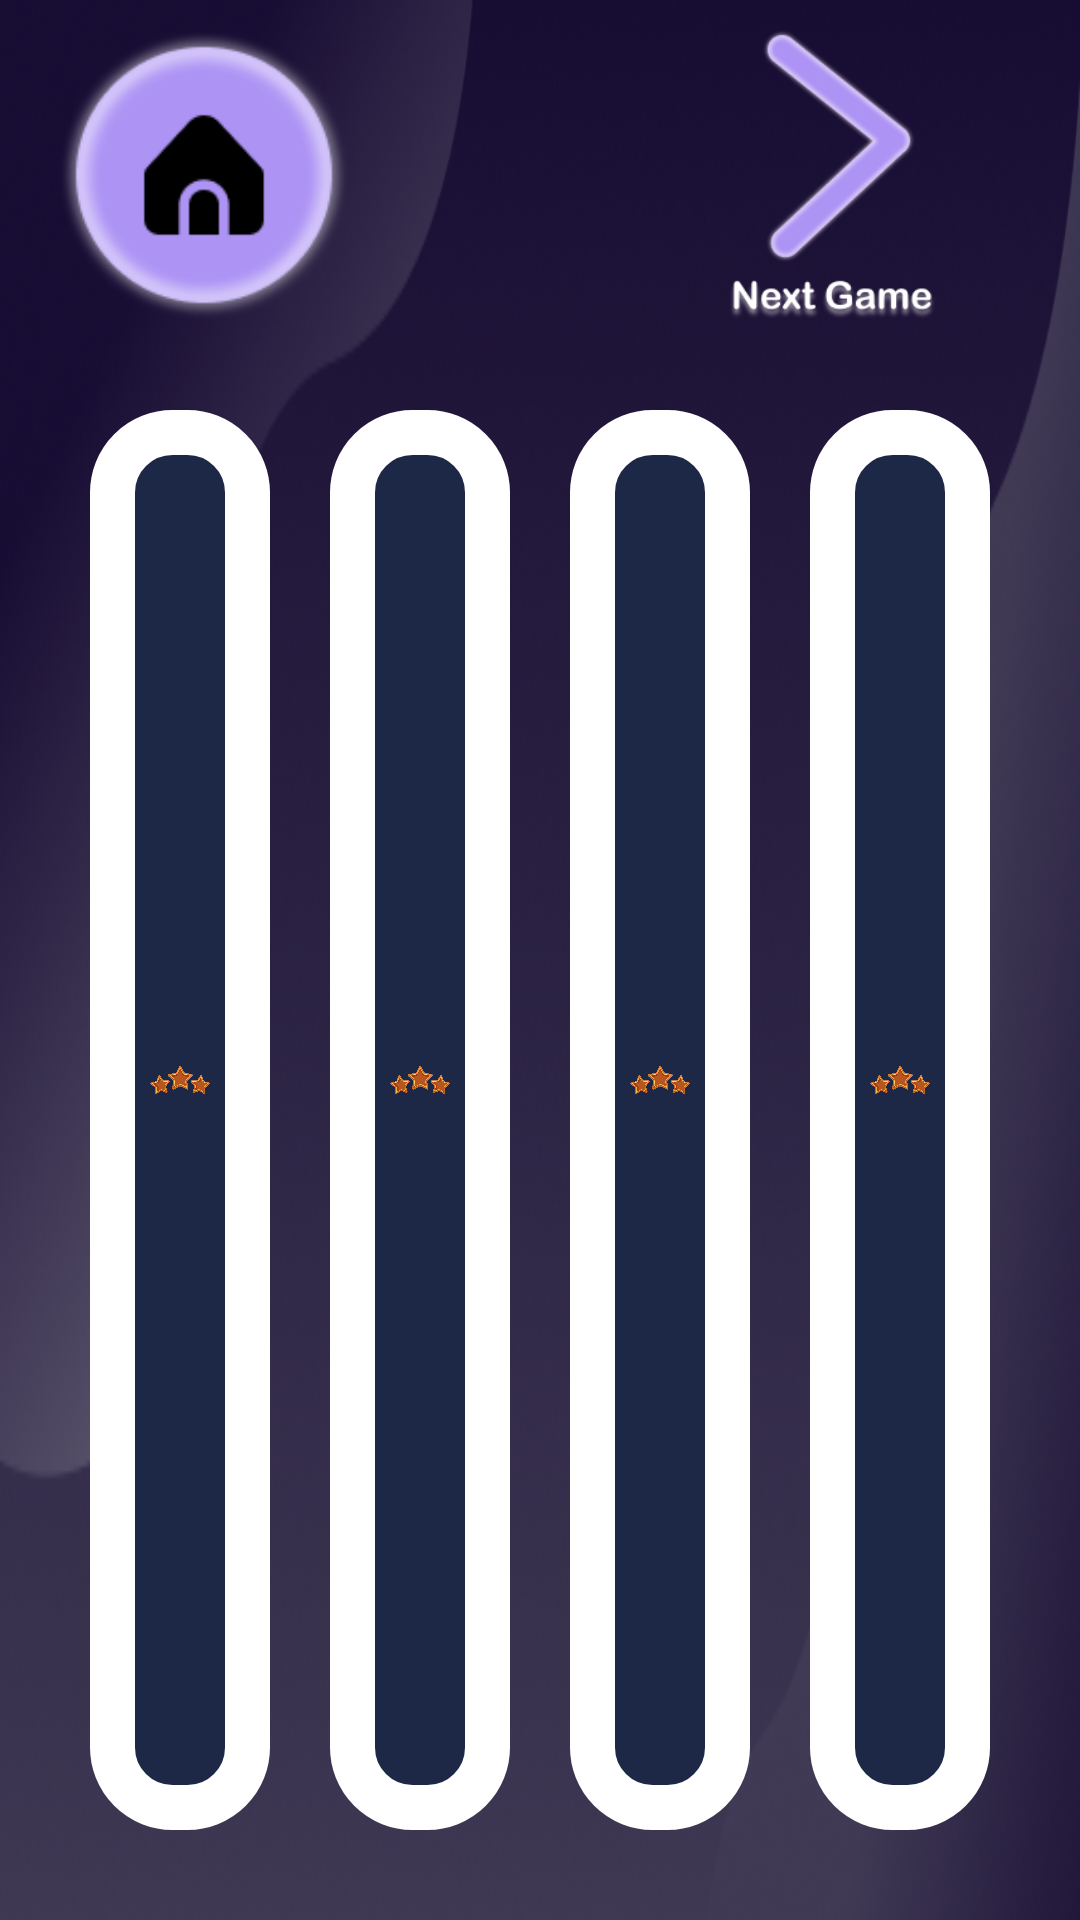

Layout XML and referenced resources for this Android screen:
<!-- AndroidManifest.xml: application theme Theme.VoiceGame -->
<!-- res/layout/activity_result.xml -->
<?xml version="1.0" encoding="utf-8"?>
<LinearLayout xmlns:android="http://schemas.android.com/apk/res/android"
    xmlns:app="http://schemas.android.com/apk/res-auto"
    xmlns:tools="http://schemas.android.com/tools"
    android:layout_width="wrap_content"
    android:layout_height="match_parent"
    android:background="@drawable/result_background"
    android:layout_gravity="center"
    android:orientation="vertical"
    tools:context=".public_classes.activities.ResultActivity">

    <androidx.constraintlayout.widget.ConstraintLayout
        android:layout_width="match_parent"
        android:layout_height="match_parent"
        android:layout_weight="5"
        android:layout_marginTop="@dimen/normalSize">

        <ImageView
            android:id="@+id/btn_go_home"
            android:layout_width="wrap_content"
            android:layout_height="wrap_content"
            android:layout_gravity="start"
            android:src="@drawable/home_icon"
            app:layout_constraintStart_toStartOf="parent"
            app:layout_constraintTop_toTopOf="parent" />

        <ImageView
            android:id="@+id/btn_next_game"
            android:layout_width="wrap_content"
            android:layout_height="wrap_content"
            android:layout_gravity="end"
            android:onClick="NextGameButton"
            android:src="@drawable/next_game_img"
            app:layout_constraintEnd_toEndOf="parent"
            app:layout_constraintTop_toTopOf="parent" />

    </androidx.constraintlayout.widget.ConstraintLayout>

    <LinearLayout
        android:id="@+id/wholeLayout"
        app:layout_constraintStart_toStartOf="parent"
        app:layout_constraintEnd_toEndOf="parent"
        app:layout_constraintBottom_toBottomOf="parent"
        android:layout_margin="@dimen/bigSize"
        android:gravity="center"
        android:layout_gravity="center"
        android:layout_weight="1"
        android:orientation="horizontal"
        android:layout_width="wrap_content"
        android:layout_height="wrap_content">

        <androidx.constraintlayout.widget.ConstraintLayout
            android:id="@+id/firstPlayerLayout"
            style="@style/sticker_style">

            <LinearLayout
                android:id="@+id/linearLayout"
                android:layout_width="match_parent"
                android:layout_height="match_parent"
                android:gravity="center"
                android:orientation="vertical"
                app:layout_constraintBottom_toBottomOf="parent"
                app:layout_constraintEnd_toEndOf="parent"
                app:layout_constraintStart_toStartOf="parent"
                app:layout_constraintTop_toTopOf="parent">

                <TextView
                    android:id="@+id/firstPlayerName"
                    style="@style/final_name_text"
                    android:layout_weight="1"
                    android:text="@string/result_player_name" />

                <ImageView
                    android:id="@+id/firstPersonSticker"
                    style="@style/finalImageStyle"
                    android:src="@drawable/no_star" />

                <LinearLayout
                    style="@style/innerLayoutStyle"
                    android:layout_width="wrap_content"
                    android:layout_height="wrap_content">

                    <TextView
                        android:id="@+id/firstPlayerTotalScore"
                        style="@style/final_name_text"
                        android:layout_weight="1"
                        android:text="0" />

                    <TextView
                        android:id="@+id/firstPlayerScore"
                        style="@style/current_game_score"
                        android:layout_width="wrap_content"
                        android:layout_height="wrap_content"
                        android:text="@string/result_player_score" />

                </LinearLayout>

            </LinearLayout>

        </androidx.constraintlayout.widget.ConstraintLayout>

        <androidx.constraintlayout.widget.ConstraintLayout
            android:id="@+id/secondPlayerLayout"
            style="@style/sticker_style">

            <LinearLayout
                android:id="@+id/linearLayout2"
                android:layout_width="match_parent"
                android:layout_height="match_parent"
                android:gravity="center"
                android:orientation="vertical"
                app:layout_constraintBottom_toBottomOf="parent"
                app:layout_constraintEnd_toEndOf="parent"
                app:layout_constraintStart_toStartOf="parent"
                app:layout_constraintTop_toTopOf="parent">

                <TextView
                    android:id="@+id/secondPlayerName"
                    style="@style/final_name_text"
                    android:layout_width="match_parent"
                    android:layout_height="match_parent"
                    android:text="@string/result_player_name" />

                <ImageView
                    android:id="@+id/secondPersonSticker"
                    style="@style/finalImageStyle"
                    android:src="@drawable/no_star"
                    app:layout_constraintEnd_toEndOf="parent"
                    app:layout_constraintStart_toEndOf="@+id/firstPersonSticker"
                    app:layout_constraintTop_toTopOf="parent" />

                <LinearLayout style="@style/innerLayoutStyle">

                    <TextView
                        android:id="@+id/secondPlayerTotalScore"
                        style="@style/final_score_text"
                        android:text="0" />

                    <TextView
                        android:id="@+id/secondPlayerScore"
                        style="@style/current_game_score"
                        android:text="@string/result_player_score" />

                </LinearLayout>

            </LinearLayout>

        </androidx.constraintlayout.widget.ConstraintLayout>

        <androidx.constraintlayout.widget.ConstraintLayout
            android:id="@+id/thirdPlayerLayout"
            style="@style/sticker_style">

            <LinearLayout
                android:id="@+id/linearLayout3"
                android:layout_width="wrap_content"
                android:layout_height="match_parent"
                android:gravity="center"
                android:orientation="vertical"
                app:layout_constraintBottom_toBottomOf="parent"
                app:layout_constraintEnd_toEndOf="parent"
                app:layout_constraintStart_toStartOf="parent"
                app:layout_constraintTop_toTopOf="parent">

                <TextView
                    android:id="@+id/thirdPlayerName"
                    style="@style/final_name_text"
                    android:layout_width="match_parent"
                    android:layout_height="match_parent"
                    android:text="@string/result_player_name" />

                <ImageView
                    android:id="@+id/thirdPersonSticker"
                    style="@style/finalImageStyle"
                    android:src="@drawable/no_star" />

                <LinearLayout style="@style/innerLayoutStyle">

                    <TextView
                        android:id="@+id/thirdPlayerTotalScore"
                        style="@style/final_score_text"
                        android:text="0"
                        app:layout_constraintEnd_toEndOf="@+id/playerName3"
                        app:layout_constraintStart_toStartOf="@+id/playerName3"
                        app:layout_constraintTop_toTopOf="@+id/playerName3" />

                    <TextView
                        android:id="@+id/thirdPlayerScore"
                        style="@style/current_game_score"
                        android:text="@string/result_player_score" />

                </LinearLayout>
            </LinearLayout>

        </androidx.constraintlayout.widget.ConstraintLayout>

        <androidx.constraintlayout.widget.ConstraintLayout
            android:id="@+id/fourthPlayerLayout"
            style="@style/sticker_style">

            <LinearLayout
                android:id="@+id/linearLayout4"
                android:layout_width="wrap_content"
                android:layout_height="match_parent"
                android:gravity="center"
                android:orientation="vertical"
                app:layout_constraintBottom_toBottomOf="parent"
                app:layout_constraintEnd_toEndOf="parent"
                app:layout_constraintStart_toStartOf="parent"
                app:layout_constraintTop_toTopOf="parent">

                <TextView
                    android:id="@+id/fourthPlayerName"
                    style="@style/final_name_text"
                    android:layout_width="match_parent"
                    android:layout_height="match_parent"
                    android:layout_marginBottom="28dp"
                    android:text="@string/result_player_name"
                    app:layout_constraintBottom_toBottomOf="@+id/fourthPersonSticker"
                    app:layout_constraintEnd_toEndOf="@+id/fourthPersonSticker"
                    app:layout_constraintHorizontal_bias="0.3"
                    app:layout_constraintStart_toStartOf="@+id/fourthPersonSticker" />

                <ImageView
                    android:id="@+id/fourthPersonSticker"
                    style="@style/finalImageStyle"
                    android:src="@drawable/no_star" />

                <LinearLayout style="@style/innerLayoutStyle">

                    <TextView
                        android:id="@+id/fourthPlayerTotalScore"
                        style="@style/final_score_text"
                        android:text="0"
                        app:layout_constraintEnd_toEndOf="@+id/playerName4"
                        app:layout_constraintStart_toStartOf="@+id/playerName4"
                        app:layout_constraintTop_toTopOf="@+id/playerName4" />

                    <TextView
                        android:id="@+id/fourthPlayerScore"
                        style="@style/current_game_score"
                        android:text="@string/result_player_score" />

                </LinearLayout>

            </LinearLayout>

        </androidx.constraintlayout.widget.ConstraintLayout>

    </LinearLayout>

</LinearLayout>
<!-- resources referenced by this layout -->
<resources>
  <dimen name="bigSize">20dp</dimen>
  <dimen name="normalSize">10dp</dimen>
  <!-- drawable home_icon: png bitmap (drawable, 10458 bytes) -->
  <!-- drawable next_game_img: png bitmap (drawable, 19124 bytes) -->
  <!-- drawable no_star: png bitmap (drawable, 172648 bytes) -->
  <string name="result_player_name">playerOne</string>
  <string name="result_player_score">score</string>
  <style name="current_game_score" parent="final_score_text">
          <item name="android:layout_weight">1</item>
          <item name="android:textSize">@dimen/bigSize</item>
      </style>
  <style name="finalImageStyle">
          <item name="android:gravity">center</item>
          <item name="android:layout_weight">1</item>
          <item name="android:layout_width">wrap_content</item>
          <item name="android:layout_height">wrap_content</item>
          <item name="background">@drawable/stickers_background</item>
      </style>
  <style name="final_name_text">
          <item name="android:layout_weight">1</item>
          <item name="android:layout_width">match_parent</item>
          <item name="android:layout_height">match_parent</item>
          <item name="android:layout_marginBottom">30dp</item>
  
          <item name="android:textColor">@color/black</item>
          <item name="android:shadowColor">@color/white</item>
          <item name="android:shadowRadius">5</item>
          <item name="android:shadowDy">2</item>
          <item name="android:shadowDx">1</item>
  
          <item name="android:textSize">@dimen/bigSize</item>
          <item name="android:gravity">center</item>
          <item name="android:textStyle">bold</item>
          <item name="android:layout_margin">@dimen/normalSize</item>
      </style>
  <style name="final_score_text" parent="final_name_text">
          <item name="android:layout_marginStart">172dp</item>
          <item name="android:textStyle">normal</item>
      </style>
  <style name="innerLayoutStyle">
          <item name="android:layout_width">wrap_content</item>
          <item name="android:layout_height">wrap_content</item>
          <item name="android:orientation">vertical</item>
          <item name="android:gravity">center</item>
      </style>
  <style name="sticker_style">
          <item name="android:gravity">center</item>
          <item name="android:layout_weight">1</item>
          <item name="android:layout_margin">@dimen/normalSize</item>
          <item name="android:layout_width">match_parent</item>
          <item name="android:layout_height">match_parent</item>
          <item name="android:padding">@dimen/bigSize</item>
          <item name="android:background">@drawable/stickers_background</item>
      </style>
  <style name="Theme.VoiceGame" parent="Theme.MaterialComponents.DayNight.NoActionBar">
          
          <item name="colorPrimary">@color/purple_500</item>
          <item name="colorPrimaryVariant">@color/purple_700</item>
          <item name="colorOnPrimary">@color/white</item>
          
          <item name="colorSecondary">@color/teal_200</item>
          <item name="colorSecondaryVariant">@color/teal_700</item>
          <item name="colorOnSecondary">@color/black</item>
          
          <item name="android:statusBarColor" tools:targetApi="l">?attr/colorPrimaryVariant</item>
          
      </style>
  <!-- drawable stickers_background (drawable) -->
  <?xml version="1.0" encoding="utf-8"?>
  <shape xmlns:android="http://schemas.android.com/apk/res/android">
  
      <stroke android:color="@color/white"
          android:width="@dimen/border_size"/>
  
      <corners android:radius="@dimen/bigSize"/>
  
      <solid android:color="@color/result_back_stickers"/>
  
  </shape>
  <color name="black">#FF000000</color>
  <color name="white">#FFFFFFFF</color>
  <color name="purple_500">#FF6200EE</color>
  <color name="purple_700">#FF3700B3</color>
  <color name="teal_200">#FF03DAC5</color>
  <color name="teal_700">#FF018786</color>
  <dimen name="border_size">15dp</dimen>
  <color name="result_back_stickers">#1D2847</color>
</resources>
